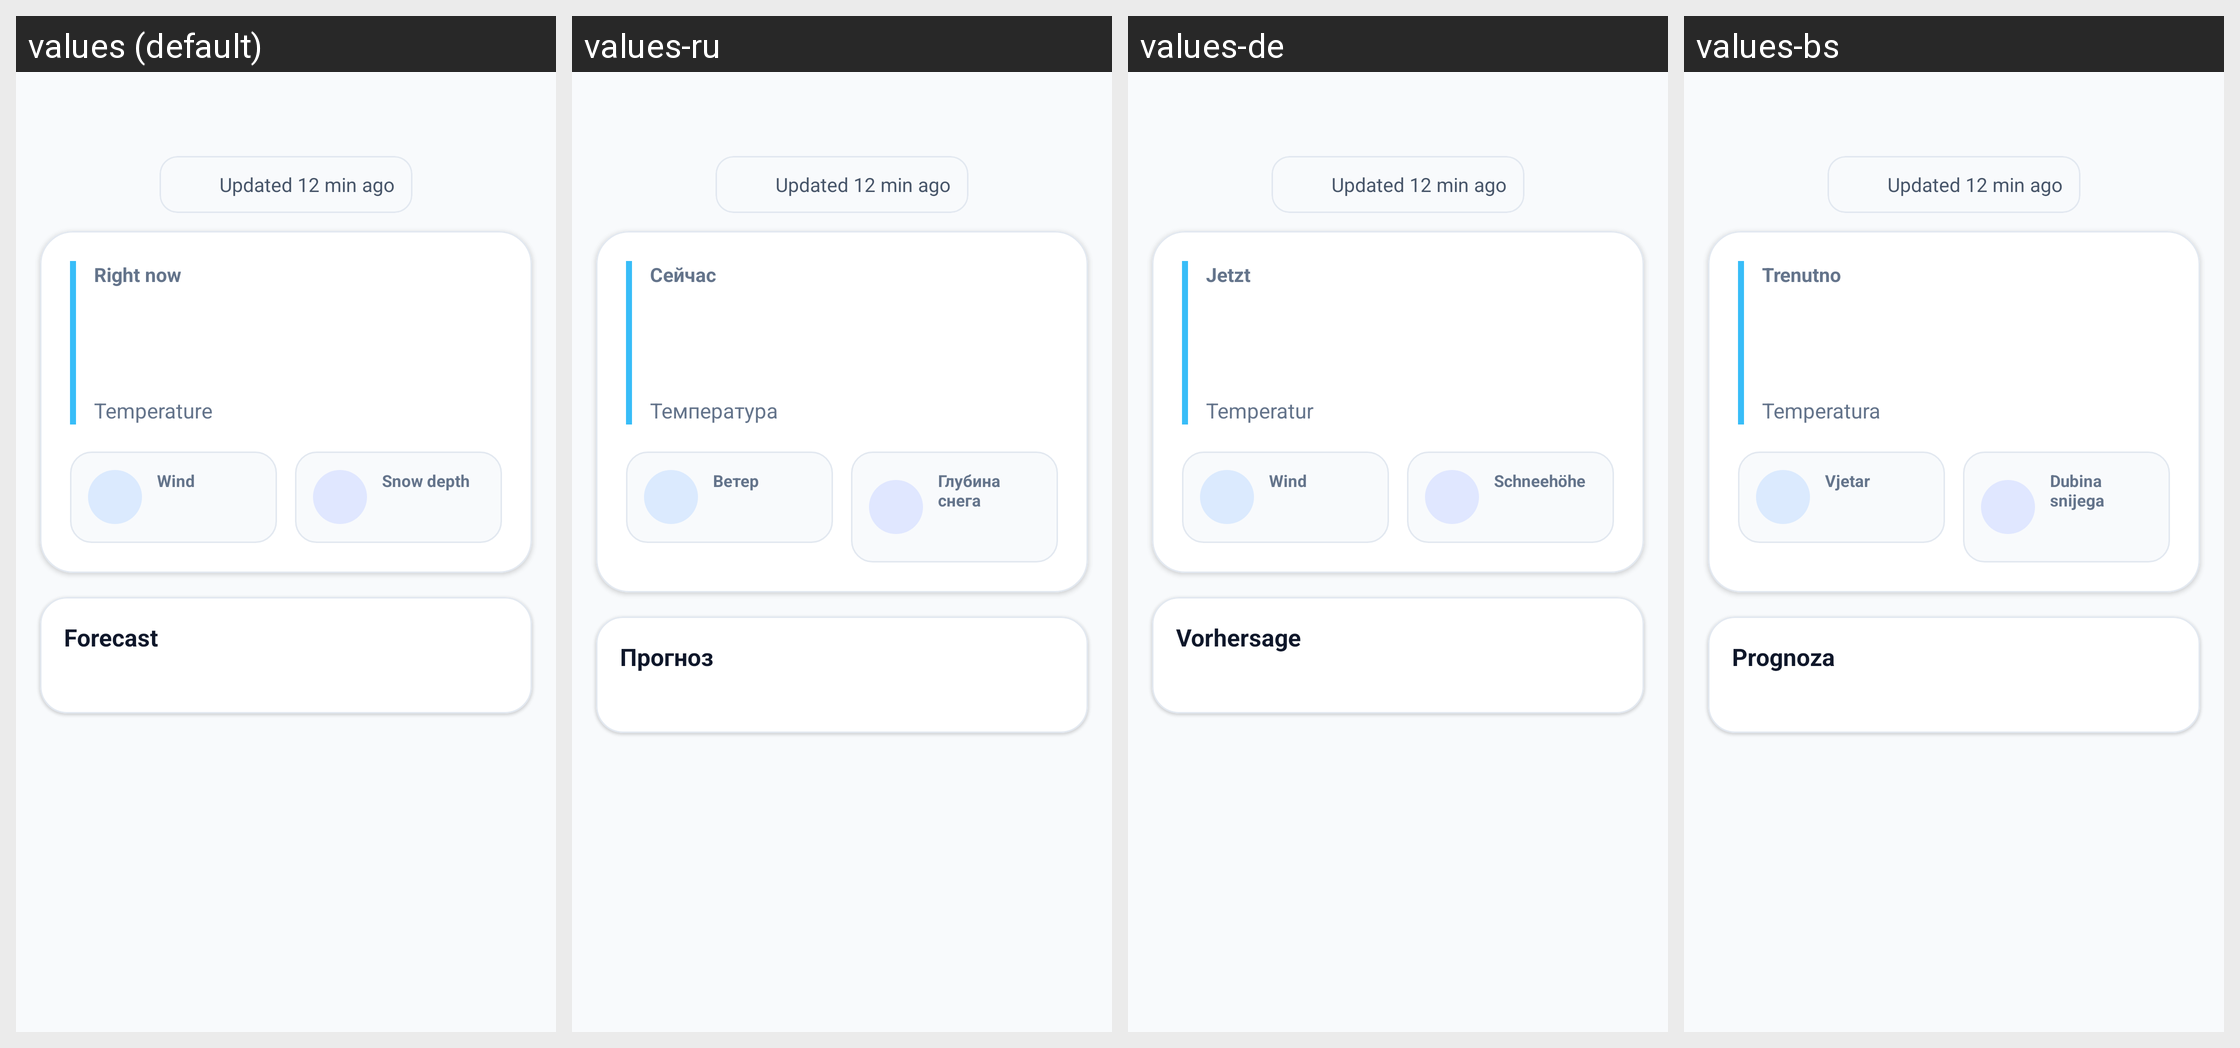

Locale-by-locale string values for the Android screen shown in this grid:
Android screen res/layout/fragment_weather_info.xml rendered under 4 locales, left to right: values (default), values-ru, values-de, values-bs. Device: Nexus 5 (rendered at 1080×1920; each locale shown at half size, 540×960, under a caption strip naming it); theme AppTheme.NoActionBar.
Other locales in the repository, not shown: values-sr.
Strings drawn on this screen, with the default value and each locale's value (text and hints the layout hard-codes, and strings that could not be matched under every locale, appear in the picture but are not listed):

weather_now_label
  values: Right now
  values-ru: Сейчас
  values-de: Jetzt
  values-bs: Trenutno

temperature
  values: Temperature
  values-ru: Температура
  values-de: Temperatur
  values-bs: Temperatura

weather_wind_label
  values: Wind
  values-ru: Ветер
  values-de: Wind
  values-bs: Vjetar

weather_snow_label
  values: Snow depth
  values-ru: Глубина снега
  values-de: Schneehöhe
  values-bs: Dubina snijega

weather_forecast_section
  values: Forecast
  values-ru: Прогноз
  values-de: Vorhersage
  values-bs: Prognoza
